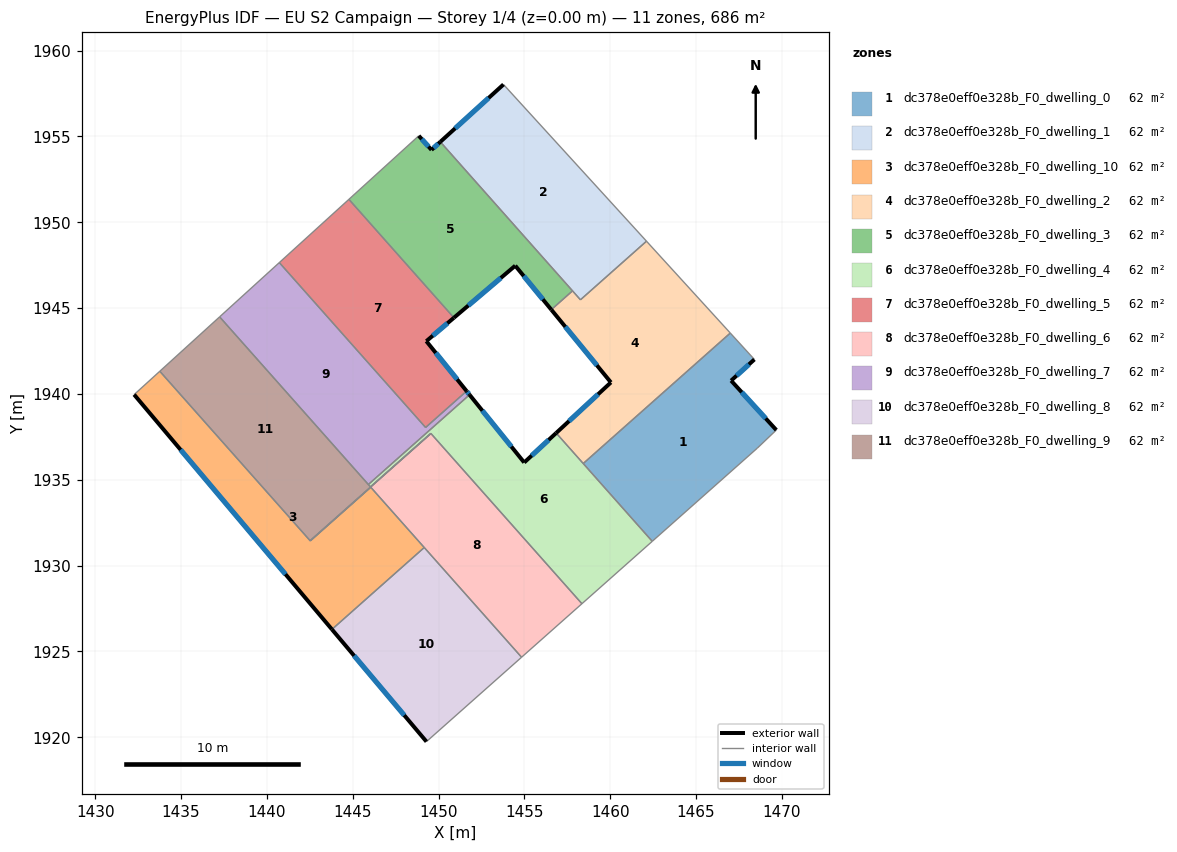
=== STOREY PLAN SPEC (per zone: floor XY polygon, exterior-wall plan segments, windows/doors) ===
zone 1: dc378e0eff0e328b_F0_dwelling_0  (62.4 m²)
  floor: (1468.40, 1942.01) (1467.04, 1940.78) (1469.68, 1937.90) (1468.57, 1936.84) (1462.45, 1931.41) (1458.43, 1935.95) (1467.00, 1943.55)
  exterior wall: (1469.68, 1937.90) – (1467.04, 1940.78)  [3.9 m]
    window: (1469.06, 1938.57) – (1467.66, 1940.10)  [3.3 m²]
  exterior wall: (1467.04, 1940.78) – (1468.40, 1942.01)  [1.8 m]
    window: (1467.36, 1941.06) – (1468.08, 1941.72)  [1.5 m²]
  interior walls: 5
zone 2: dc378e0eff0e328b_F0_dwelling_1  (62.4 m²)
  floor: (1453.78, 1958.03) (1462.11, 1948.90) (1458.27, 1945.48) (1450.10, 1954.69)
  exterior wall: (1453.78, 1958.03) – (1450.10, 1954.69)  [5.0 m]
    window: (1452.92, 1957.24) – (1450.97, 1955.47)  [4.2 m²]
  interior walls: 4
zone 3: dc378e0eff0e328b_F0_dwelling_10  (62.4 m²)
  floor: (1446.05, 1934.56) (1449.17, 1931.05) (1443.79, 1926.28) (1432.27, 1939.96) (1433.76, 1941.32) (1442.53, 1931.44)
  exterior wall: (1432.27, 1939.96) – (1443.79, 1926.28)  [17.9 m]
    window: (1434.97, 1936.75) – (1441.08, 1929.49)  [15.1 m²]
  interior walls: 6
zone 4: dc378e0eff0e328b_F0_dwelling_2  (62.4 m²)
  floor: (1462.11, 1948.90) (1467.00, 1943.55) (1458.43, 1935.95) (1456.85, 1937.72) (1460.04, 1940.67) (1456.57, 1944.91) (1457.80, 1946.00) (1458.27, 1945.48)
  exterior wall: (1460.04, 1940.67) – (1456.85, 1937.72)  [4.3 m]
    window: (1459.29, 1939.98) – (1457.60, 1938.42)  [3.7 m²]
  exterior wall: (1456.57, 1944.91) – (1460.04, 1940.67)  [5.5 m]
    window: (1457.38, 1943.91) – (1459.23, 1941.67)  [4.6 m²]
  interior walls: 6
zone 5: dc378e0eff0e328b_F0_dwelling_3  (62.4 m²)
  floor: (1450.10, 1954.69) (1457.80, 1946.00) (1456.57, 1944.91) (1454.47, 1947.47) (1450.90, 1944.44) (1444.78, 1951.34) (1448.85, 1955.04) (1449.59, 1954.22)
  exterior wall: (1449.59, 1954.22) – (1448.85, 1955.04)  [1.1 m]
    window: (1449.41, 1954.41) – (1449.02, 1954.85)  [0.9 m²]
  exterior wall: (1450.10, 1954.69) – (1449.59, 1954.22)  [0.7 m]
    window: (1449.98, 1954.58) – (1449.71, 1954.33)  [0.6 m²]
  exterior wall: (1454.47, 1947.47) – (1456.57, 1944.91)  [3.3 m]
    window: (1454.96, 1946.87) – (1456.08, 1945.51)  [2.8 m²]
  exterior wall: (1450.90, 1944.44) – (1454.47, 1947.47)  [4.7 m]
    window: (1451.74, 1945.15) – (1453.63, 1946.76)  [4.0 m²]
  interior walls: 4
zone 6: dc378e0eff0e328b_F0_dwelling_4  (62.4 m²)
  floor: (1456.85, 1937.72) (1462.45, 1931.41) (1458.35, 1927.78) (1449.55, 1937.70) (1446.03, 1934.59) (1445.91, 1934.72) (1451.81, 1939.95) (1454.99, 1936.00)
  exterior wall: (1454.99, 1936.00) – (1451.81, 1939.95)  [5.1 m]
    window: (1454.24, 1936.93) – (1452.55, 1939.02)  [4.3 m²]
  exterior wall: (1456.85, 1937.72) – (1454.99, 1936.00)  [2.5 m]
    window: (1456.41, 1937.32) – (1455.43, 1936.41)  [2.1 m²]
  interior walls: 8
zone 7: dc378e0eff0e328b_F0_dwelling_5  (62.4 m²)
  floor: (1444.78, 1951.34) (1450.90, 1944.44) (1449.29, 1943.07) (1451.64, 1940.17) (1449.25, 1938.04) (1440.72, 1947.65)
  exterior wall: (1451.64, 1940.17) – (1449.29, 1943.07)  [3.7 m]
    window: (1451.08, 1940.85) – (1449.84, 1942.39)  [3.2 m²]
  exterior wall: (1449.29, 1943.07) – (1450.90, 1944.44)  [2.1 m]
    window: (1449.67, 1943.39) – (1450.52, 1944.12)  [1.8 m²]
  interior walls: 4
zone 8: dc378e0eff0e328b_F0_dwelling_6  (62.4 m²)
  floor: (1449.56, 1937.69) (1458.35, 1927.78) (1454.84, 1924.66) (1446.05, 1934.56) (1442.53, 1931.44) (1442.52, 1931.45)
  interior walls: 7
zone 9: dc378e0eff0e328b_F0_dwelling_7  (62.4 m²)
  floor: (1451.64, 1940.17) (1451.81, 1939.95) (1445.91, 1934.72) (1437.25, 1944.49) (1440.72, 1947.65) (1449.25, 1938.04)
  exterior wall: (1451.81, 1939.95) – (1451.64, 1940.17)  [0.3 m]
    window: (1451.77, 1940.00) – (1451.68, 1940.11)  [0.2 m²]
  interior walls: 5
zone 10: dc378e0eff0e328b_F0_dwelling_8  (62.4 m²)
  floor: (1449.17, 1931.05) (1454.84, 1924.66) (1449.30, 1919.74) (1443.79, 1926.28)
  exterior wall: (1443.79, 1926.28) – (1449.30, 1919.74)  [8.5 m]
    window: (1445.08, 1924.75) – (1448.00, 1921.28)  [7.2 m²]
  interior walls: 3
zone 11: dc378e0eff0e328b_F0_dwelling_9  (62.4 m²)
  floor: (1449.55, 1937.70) (1449.56, 1937.69) (1442.52, 1931.45) (1433.76, 1941.32) (1437.25, 1944.49) (1446.03, 1934.59)
  interior walls: 7

=== DERIVED (storey summary) ===
Building: EU S2 Campaign
Storey: 1 of 4  (floor level z = 0.00 m)
Storey gross floor area: 686.0 m²
Zones on this storey: 11
  - dc378e0eff0e328b_F0_dwelling_0: floor 62.4 m²; exterior wall 5.7 m (17.2 m²); 2 window(s) 4.8 m²; WWR 28.1%
  - dc378e0eff0e328b_F0_dwelling_1: floor 62.4 m²; exterior wall 5.0 m (14.9 m²); 1 window(s) 4.2 m²; WWR 28.1%
  - dc378e0eff0e328b_F0_dwelling_10: floor 62.4 m²; exterior wall 17.9 m (53.7 m²); 1 window(s) 15.1 m²; WWR 28.1%
  - dc378e0eff0e328b_F0_dwelling_2: floor 62.4 m²; exterior wall 9.8 m (29.5 m²); 2 window(s) 8.3 m²; WWR 28.1%
  - dc378e0eff0e328b_F0_dwelling_3: floor 62.4 m²; exterior wall 9.8 m (29.4 m²); 4 window(s) 8.3 m²; WWR 28.1%
  - dc378e0eff0e328b_F0_dwelling_4: floor 62.4 m²; exterior wall 7.6 m (22.8 m²); 2 window(s) 6.4 m²; WWR 28.1%
  - dc378e0eff0e328b_F0_dwelling_5: floor 62.4 m²; exterior wall 5.8 m (17.5 m²); 2 window(s) 4.9 m²; WWR 28.1%
  - dc378e0eff0e328b_F0_dwelling_6: floor 62.4 m²
  - dc378e0eff0e328b_F0_dwelling_7: floor 62.4 m²; exterior wall 0.3 m (0.8 m²); 1 window(s) 0.2 m²; WWR 28.1%
  - dc378e0eff0e328b_F0_dwelling_8: floor 62.4 m²; exterior wall 8.5 m (25.6 m²); 1 window(s) 7.2 m²; WWR 28.1%
  - dc378e0eff0e328b_F0_dwelling_9: floor 62.4 m²
Zone adjacency (shared interzone walls):
  - dc378e0eff0e328b_F0_dwelling_0 ↔ dc378e0eff0e328b_F0_dwelling_2
  - dc378e0eff0e328b_F0_dwelling_0 ↔ dc378e0eff0e328b_F0_dwelling_4
  - dc378e0eff0e328b_F0_dwelling_1 ↔ dc378e0eff0e328b_F0_dwelling_2
  - dc378e0eff0e328b_F0_dwelling_1 ↔ dc378e0eff0e328b_F0_dwelling_3
  - dc378e0eff0e328b_F0_dwelling_10 ↔ dc378e0eff0e328b_F0_dwelling_6
  - dc378e0eff0e328b_F0_dwelling_10 ↔ dc378e0eff0e328b_F0_dwelling_8
  - dc378e0eff0e328b_F0_dwelling_10 ↔ dc378e0eff0e328b_F0_dwelling_9
  - dc378e0eff0e328b_F0_dwelling_2 ↔ dc378e0eff0e328b_F0_dwelling_3
  - dc378e0eff0e328b_F0_dwelling_2 ↔ dc378e0eff0e328b_F0_dwelling_4
  - dc378e0eff0e328b_F0_dwelling_3 ↔ dc378e0eff0e328b_F0_dwelling_5
  - dc378e0eff0e328b_F0_dwelling_4 ↔ dc378e0eff0e328b_F0_dwelling_6
  - dc378e0eff0e328b_F0_dwelling_4 ↔ dc378e0eff0e328b_F0_dwelling_7
  - dc378e0eff0e328b_F0_dwelling_4 ↔ dc378e0eff0e328b_F0_dwelling_9
  - dc378e0eff0e328b_F0_dwelling_5 ↔ dc378e0eff0e328b_F0_dwelling_7
  - dc378e0eff0e328b_F0_dwelling_6 ↔ dc378e0eff0e328b_F0_dwelling_8
  - dc378e0eff0e328b_F0_dwelling_6 ↔ dc378e0eff0e328b_F0_dwelling_9
  - dc378e0eff0e328b_F0_dwelling_7 ↔ dc378e0eff0e328b_F0_dwelling_9